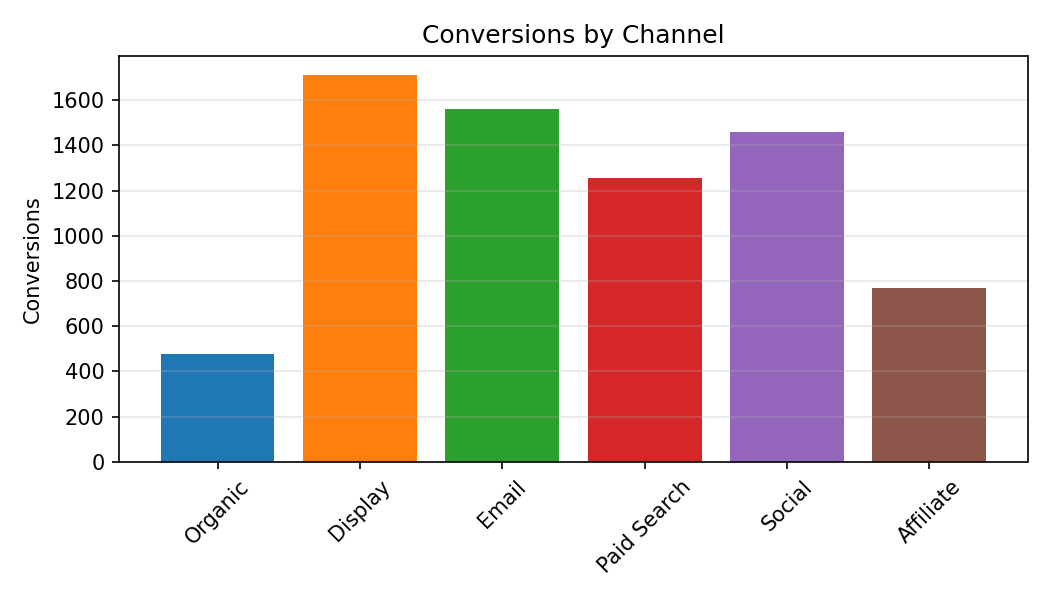

The data file committed next to this chart (first rows):
Category, Conversions
Organic, 479.0
Display, 1710
Email, 1560
Paid Search, 1254
Social, 1461
Affiliate, 768.0
